Run: headless pygame with SDL's dummy video driver; simulated clock (each Clock.tick advances the game by its frame time, no real sleeping); random seed 0; keys injected as events and as key.get_pressed() state; no mouse input.
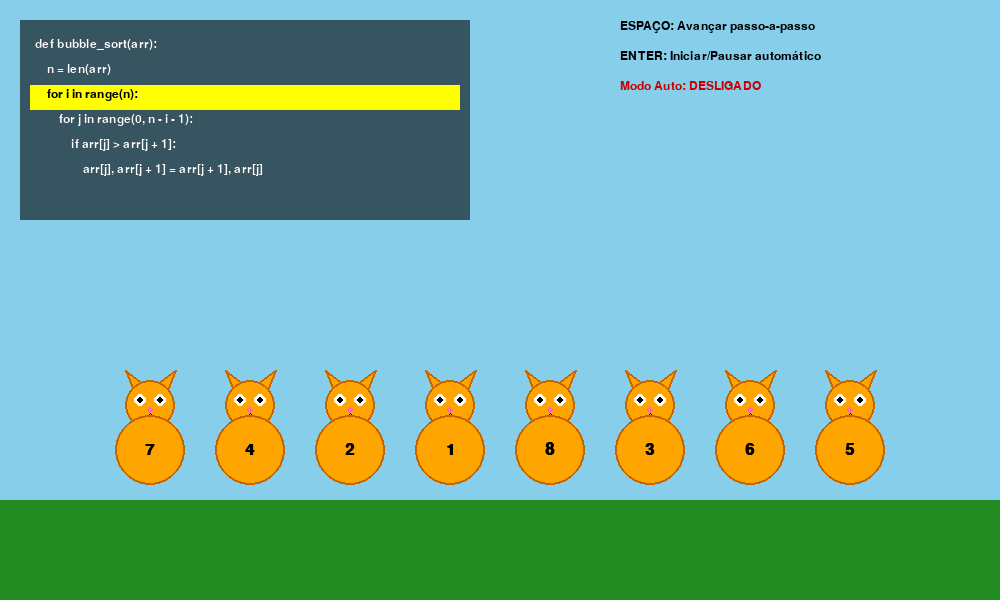
Frame 1 of 4 · flips 1–60 · no input
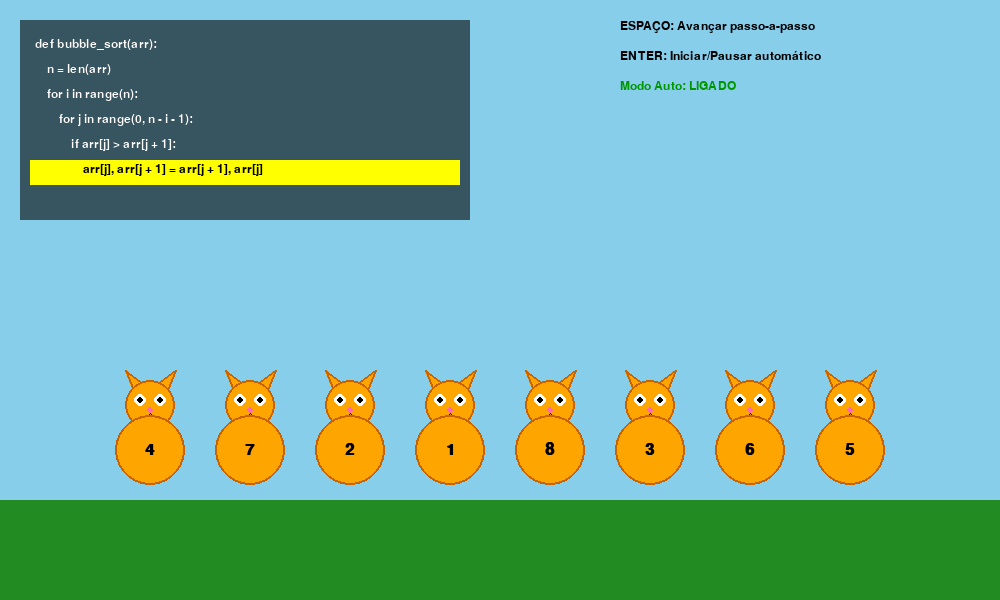
Frame 2 of 4 · flips 61–180 · tapped SPACE, RETURN · held RIGHT (→), D
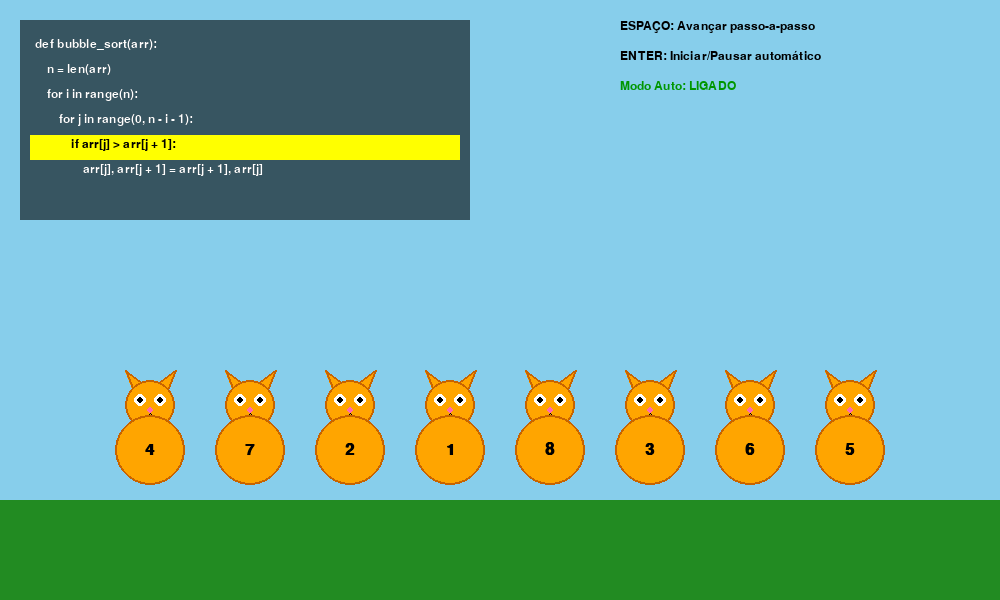
Frame 3 of 4 · flips 181–300 · held DOWN (↓), S
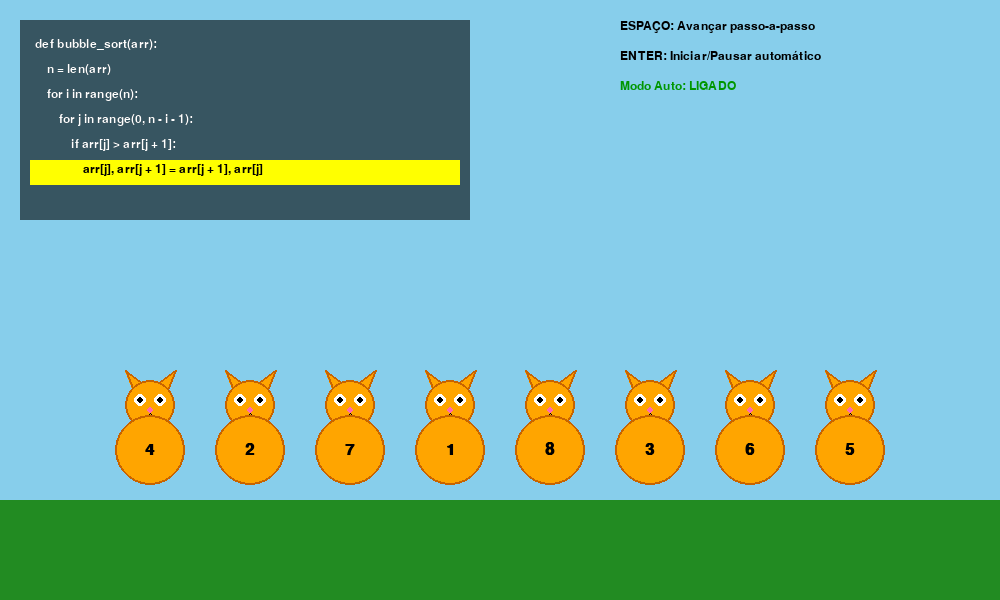
Frame 4 of 4 · flips 301–420 · held LEFT (←), A, UP (↑), W

The pygame program that drew these frames:

import pygame
import sys
import math

# Inicialização do Pygame
pygame.init()
pygame.font.init()

# Constantes da tela
LARGURA = 1000
ALTURA = 600
FPS = 60

# Cores
COR_FUNDO = (135, 206, 235)  # Azul céu (cenário dia)
COR_CHAO = (34, 139, 34)     # Verde grama
COR_GATO = (255, 165, 0)     # Laranja
COR_GATO_CONTORNO = (200, 100, 0)
COR_TEXTO = (0, 0, 0)
COR_PAINEL = (0, 0, 0, 150)  # Preto translúcido
COR_DESTAQUE_CODIGO = (255, 255, 0) # Amarelo

FONTE_GATO = pygame.font.SysFont('Arial', 24, bold=True)
FONTE_CODIGO = pygame.font.SysFont('Consolas', 18)

class GatoElemento:
    def __init__(self, numero, index, total_elementos):
        self.numero = numero
        self.raio_corpo = 35
        self.raio_cabeca = 25
        
        # Posição alvo (para onde o gato deve ir)
        self.x_alvo = self._calcular_x(index, total_elementos)
        self.y_alvo = ALTURA - 150
        
        # Posição atual
        self.x = self.x_alvo
        self.y = self.y_alvo
        
        # Variáveis de animação de troca
        self.em_animacao = False
        self.progresso_anim = 0.0
        self.origem_x = 0
        self.origem_y = 0
        self.curva_altura = 0
        self.velocidade_anim = 0.03

    def _calcular_x(self, index, total_elementos):
        espacamento = 100
        largura_total = espacamento * (total_elementos - 1)
        start_x = (LARGURA - largura_total) // 2
        return start_x + index * espacamento

    def iniciar_troca(self, novo_index, total_elementos, arco_para_cima=True):
        self.origem_x = self.x
        self.origem_y = self.y
        self.x_alvo = self._calcular_x(novo_index, total_elementos)
        self.em_animacao = True
        self.progresso_anim = 0.0
        # A altura do arco depende da distância e da direção
        distancia = abs(self.x_alvo - self.origem_x)
        direcao_arco = -1 if arco_para_cima else 1
        self.curva_altura = (distancia / 2) * direcao_arco

    def atualizar(self):
        if self.em_animacao:
            self.progresso_anim += self.velocidade_anim
            if self.progresso_anim >= 1.0:
                self.progresso_anim = 1.0
                self.em_animacao = False
                self.x = self.x_alvo
                self.y = self.y_alvo
            else:
                # Interpolação linear para o eixo X
                self.x = self.origem_x + (self.x_alvo - self.origem_x) * self.progresso_anim
                # Arco parabólico para o Y usando seno (0 a PI)
                self.y = self.origem_y + math.sin(self.progresso_anim * math.pi) * self.curva_altura

    def desenhar(self, surface):
        # Desenhar orelhas (triângulos)
        x_cabeca = self.x
        y_cabeca = self.y - self.raio_corpo - 10
        
        # Orelha esquerda
        pontos_orelha_esq = [
            (x_cabeca - 15, y_cabeca - 10),
            (x_cabeca - 25, y_cabeca - 35),
            (x_cabeca - 5, y_cabeca - 20)
        ]
        pygame.draw.polygon(surface, COR_GATO, pontos_orelha_esq)
        pygame.draw.polygon(surface, COR_GATO_CONTORNO, pontos_orelha_esq, 2)
        
        # Orelha direita
        pontos_orelha_dir = [
            (x_cabeca + 15, y_cabeca - 10),
            (x_cabeca + 25, y_cabeca - 35),
            (x_cabeca + 5, y_cabeca - 20)
        ]
        pygame.draw.polygon(surface, COR_GATO, pontos_orelha_dir)
        pygame.draw.polygon(surface, COR_GATO_CONTORNO, pontos_orelha_dir, 2)

        # Desenhar cabeça
        pygame.draw.circle(surface, COR_GATO, (int(x_cabeca), int(y_cabeca)), self.raio_cabeca)
        pygame.draw.circle(surface, COR_GATO_CONTORNO, (int(x_cabeca), int(y_cabeca)), self.raio_cabeca, 2)
        
        # Olhos
        pygame.draw.circle(surface, (255, 255, 255), (int(x_cabeca - 10), int(y_cabeca - 5)), 6)
        pygame.draw.circle(surface, (255, 255, 255), (int(x_cabeca + 10), int(y_cabeca - 5)), 6)
        pygame.draw.circle(surface, (0, 0, 0), (int(x_cabeca - 10), int(y_cabeca - 5)), 3)
        pygame.draw.circle(surface, (0, 0, 0), (int(x_cabeca + 10), int(y_cabeca - 5)), 3)
        
        # Nariz e boca
        pygame.draw.circle(surface, (255, 105, 180), (int(x_cabeca), int(y_cabeca + 5)), 3)
        pygame.draw.line(surface, (0, 0, 0), (x_cabeca, y_cabeca + 8), (x_cabeca - 5, y_cabeca + 12), 1)
        pygame.draw.line(surface, (0, 0, 0), (x_cabeca, y_cabeca + 8), (x_cabeca + 5, y_cabeca + 12), 1)

        # Desenhar corpo
        pygame.draw.circle(surface, COR_GATO, (int(self.x), int(self.y)), self.raio_corpo)
        pygame.draw.circle(surface, COR_GATO_CONTORNO, (int(self.x), int(self.y)), self.raio_corpo, 2)
        
        # Desenhar número na barriga
        texto = FONTE_GATO.render(str(self.numero), True, COR_TEXTO)
        retangulo_texto = texto.get_rect(center=(int(self.x), int(self.y)))
        surface.blit(texto, retangulo_texto)


class VisualizadorBubbleSort:
    def __init__(self):
        self.tela = pygame.display.set_mode((LARGURA, ALTURA))
        pygame.display.set_caption("Bubble Sort com Gatos!")
        self.relogio = pygame.time.Clock()
        
        # Array inicial conforme especificado
        self.array_numeros = [7, 4, 2, 1, 8, 3, 6, 5]
        self.n = len(self.array_numeros)
        
        # Criar as instâncias dos gatos
        self.gatos = [GatoElemento(num, i, self.n) for i, num in enumerate(self.array_numeros)]
        
        # Variáveis de controle de estado do Bubble Sort
        self.i = 0
        self.j = 0
        self.estado_algoritmo = "INICIO_I" # Estados: INICIO_I, INICIO_J, COMPARANDO, TROCANDO, AVANCAR_J, FIM
        
        # Controle de execução (manual ou automático)
        self.modo_automatico = False
        self.linha_codigo_atual = 2
        
        # Código fonte para exibição no painel
        self.codigo = [
            "def bubble_sort(arr):",
            "    n = len(arr)",
            "    for i in range(n):",
            "        for j in range(0, n - i - 1):",
            "            if arr[j] > arr[j + 1]:",
            "                arr[j], arr[j + 1] = arr[j + 1], arr[j]"
        ]

    def desenhar_painel_codigo(self):
        # Criar uma superfície com suporte a alpha (transparência)
        painel = pygame.Surface((450, 200), pygame.SRCALPHA)
        painel.fill(COR_PAINEL)
        
        y_offset = 15
        for idx, linha in enumerate(self.codigo):
            if idx == self.linha_codigo_atual:
                # Fundo amarelo de destaque para a linha em execução
                rect_destaque = pygame.Rect(10, y_offset, 430, 25)
                pygame.draw.rect(painel, COR_DESTAQUE_CODIGO, rect_destaque)
                texto = FONTE_CODIGO.render(linha, True, (0, 0, 0))
            else:
                texto = FONTE_CODIGO.render(linha, True, (255, 255, 255))
                
            painel.blit(texto, (15, y_offset + 3))
            y_offset += 25
            
        self.tela.blit(painel, (20, 20))

    def desenhar_cenario(self):
        # Preenche o fundo (céu)
        self.tela.fill(COR_FUNDO)
        # Desenha o chão (grama)
        pygame.draw.rect(self.tela, COR_CHAO, (0, ALTURA - 100, LARGURA, 100))
        
        # Textos de instrução
        instrucoes1 = FONTE_CODIGO.render("ESPAÇO: Avançar passo-a-passo", True, COR_TEXTO)
        instrucoes2 = FONTE_CODIGO.render("ENTER: Iniciar/Pausar automático", True, COR_TEXTO)
        self.tela.blit(instrucoes1, (LARGURA - 380, 20))
        self.tela.blit(instrucoes2, (LARGURA - 380, 50))
        
        status_auto = "LIGADO" if self.modo_automatico else "DESLIGADO"
        cor_status = (0, 150, 0) if self.modo_automatico else (200, 0, 0)
        texto_status = FONTE_CODIGO.render(f"Modo Auto: {status_auto}", True, cor_status)
        self.tela.blit(texto_status, (LARGURA - 380, 80))

    def animacoes_em_andamento(self):
        return any(gato.em_animacao for gato in self.gatos)

    def executar_passo_algoritmo(self):
        if self.estado_algoritmo == "FIM":
            return

        # Aguarda a animação visual terminar antes de avançar a lógica
        if self.animacoes_em_andamento():
            return 

        if self.estado_algoritmo == "INICIO_I":
            if self.i < self.n:
                self.linha_codigo_atual = 2
                self.estado_algoritmo = "INICIO_J"
            else:
                self.estado_algoritmo = "FIM"
                self.linha_codigo_atual = -1 # Finalizou, não destaca nada
                
        elif self.estado_algoritmo == "INICIO_J":
            if self.j < self.n - self.i - 1:
                self.linha_codigo_atual = 3
                self.estado_algoritmo = "COMPARANDO"
            else:
                # Fim do loop interno (j), avança o externo (i) e reseta o interno
                self.i += 1
                self.j = 0
                self.estado_algoritmo = "INICIO_I"
                
        elif self.estado_algoritmo == "COMPARANDO":
            self.linha_codigo_atual = 4
            if self.gatos[self.j].numero > self.gatos[self.j + 1].numero:
                self.estado_algoritmo = "TROCANDO"
            else:
                self.estado_algoritmo = "AVANCAR_J"
                
        elif self.estado_algoritmo == "TROCANDO":
            self.linha_codigo_atual = 5
            
            # Iniciar as animações de troca
            gato_esq = self.gatos[self.j]
            gato_dir = self.gatos[self.j + 1]
            
            # Gato da esquerda faz um arco por cima, o da direita arco por baixo
            gato_esq.iniciar_troca(self.j + 1, self.n, arco_para_cima=True)
            gato_dir.iniciar_troca(self.j, self.n, arco_para_cima=False)
            
            # Trocar na lista
            self.gatos[self.j], self.gatos[self.j + 1] = self.gatos[self.j + 1], self.gatos[self.j]
            
            self.estado_algoritmo = "AVANCAR_J"
            
        elif self.estado_algoritmo == "AVANCAR_J":
            if not self.animacoes_em_andamento():
                self.j += 1
                self.estado_algoritmo = "INICIO_J"

    def run(self):
        rodando = True
        
        # Timer para o modo automático
        ultimo_tempo = pygame.time.get_ticks()
        intervalo_auto = 600 # Milissegundos entre os passos (se não houver animação rolado)
        
        while rodando:
            tempo_atual = pygame.time.get_ticks()
            
            # Tratar eventos
            for event in pygame.event.get():
                if event.type == pygame.QUIT:
                    rodando = False
                elif event.type == pygame.KEYDOWN:
                    if event.key == pygame.K_SPACE:
                        # Executa um passo manual
                        if not self.modo_automatico:
                            self.executar_passo_algoritmo()
                    elif event.key == pygame.K_RETURN:
                        # Alternar modo automático
                        self.modo_automatico = not self.modo_automatico

            # Lógica do modo automático
            if self.modo_automatico:
                if not self.animacoes_em_andamento():
                    if tempo_atual - ultimo_tempo > intervalo_auto:
                        self.executar_passo_algoritmo()
                        ultimo_tempo = tempo_atual
                else:
                    ultimo_tempo = tempo_atual # Segura o timer enquanto a animação ocorre

            # Atualizar estado visual (animações)
            for gato in self.gatos:
                gato.atualizar()

            # Processo de desenho
            self.desenhar_cenario()
            
            # Desenhar os gatos que não estão em animação primeiro (ficam no fundo)
            for gato in self.gatos:
                if not gato.em_animacao:
                    gato.desenhar(self.tela)
            
            # Desenhar os gatos em animação por cima
            for gato in self.gatos:
                if gato.em_animacao:
                    gato.desenhar(self.tela)
                    
            self.desenhar_painel_codigo()

            # Atualizar tela
            pygame.display.flip()
            self.relogio.tick(FPS)
            
        pygame.quit()
        sys.exit()

if __name__ == "__main__":
    visualizador = VisualizadorBubbleSort()
    visualizador.run()
